5-way image classification set "dataset_preprocessed" from GitHub (Charifabenfraj/PlantGuard_AI); label vocabulary: pepper bell bacterial spot, pepper bell healthy, potato early blight, potato healthy, tomato mosaic virus.

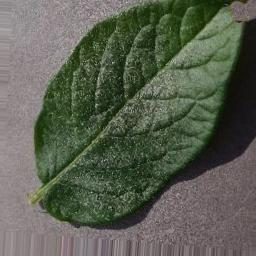
Label: potato healthy

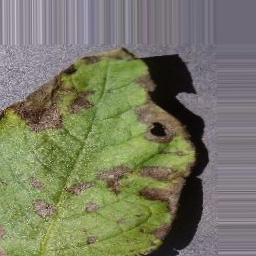
Label: potato early blight

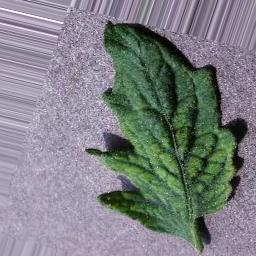
Label: tomato mosaic virus

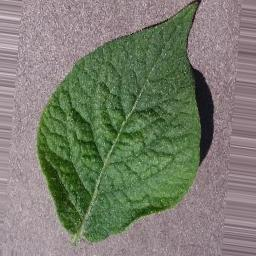
Label: potato healthy

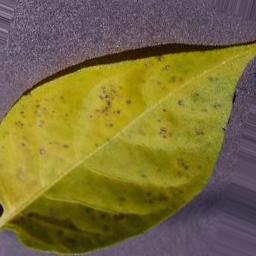
Label: pepper bell bacterial spot

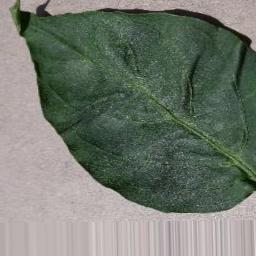
Label: pepper bell healthy
